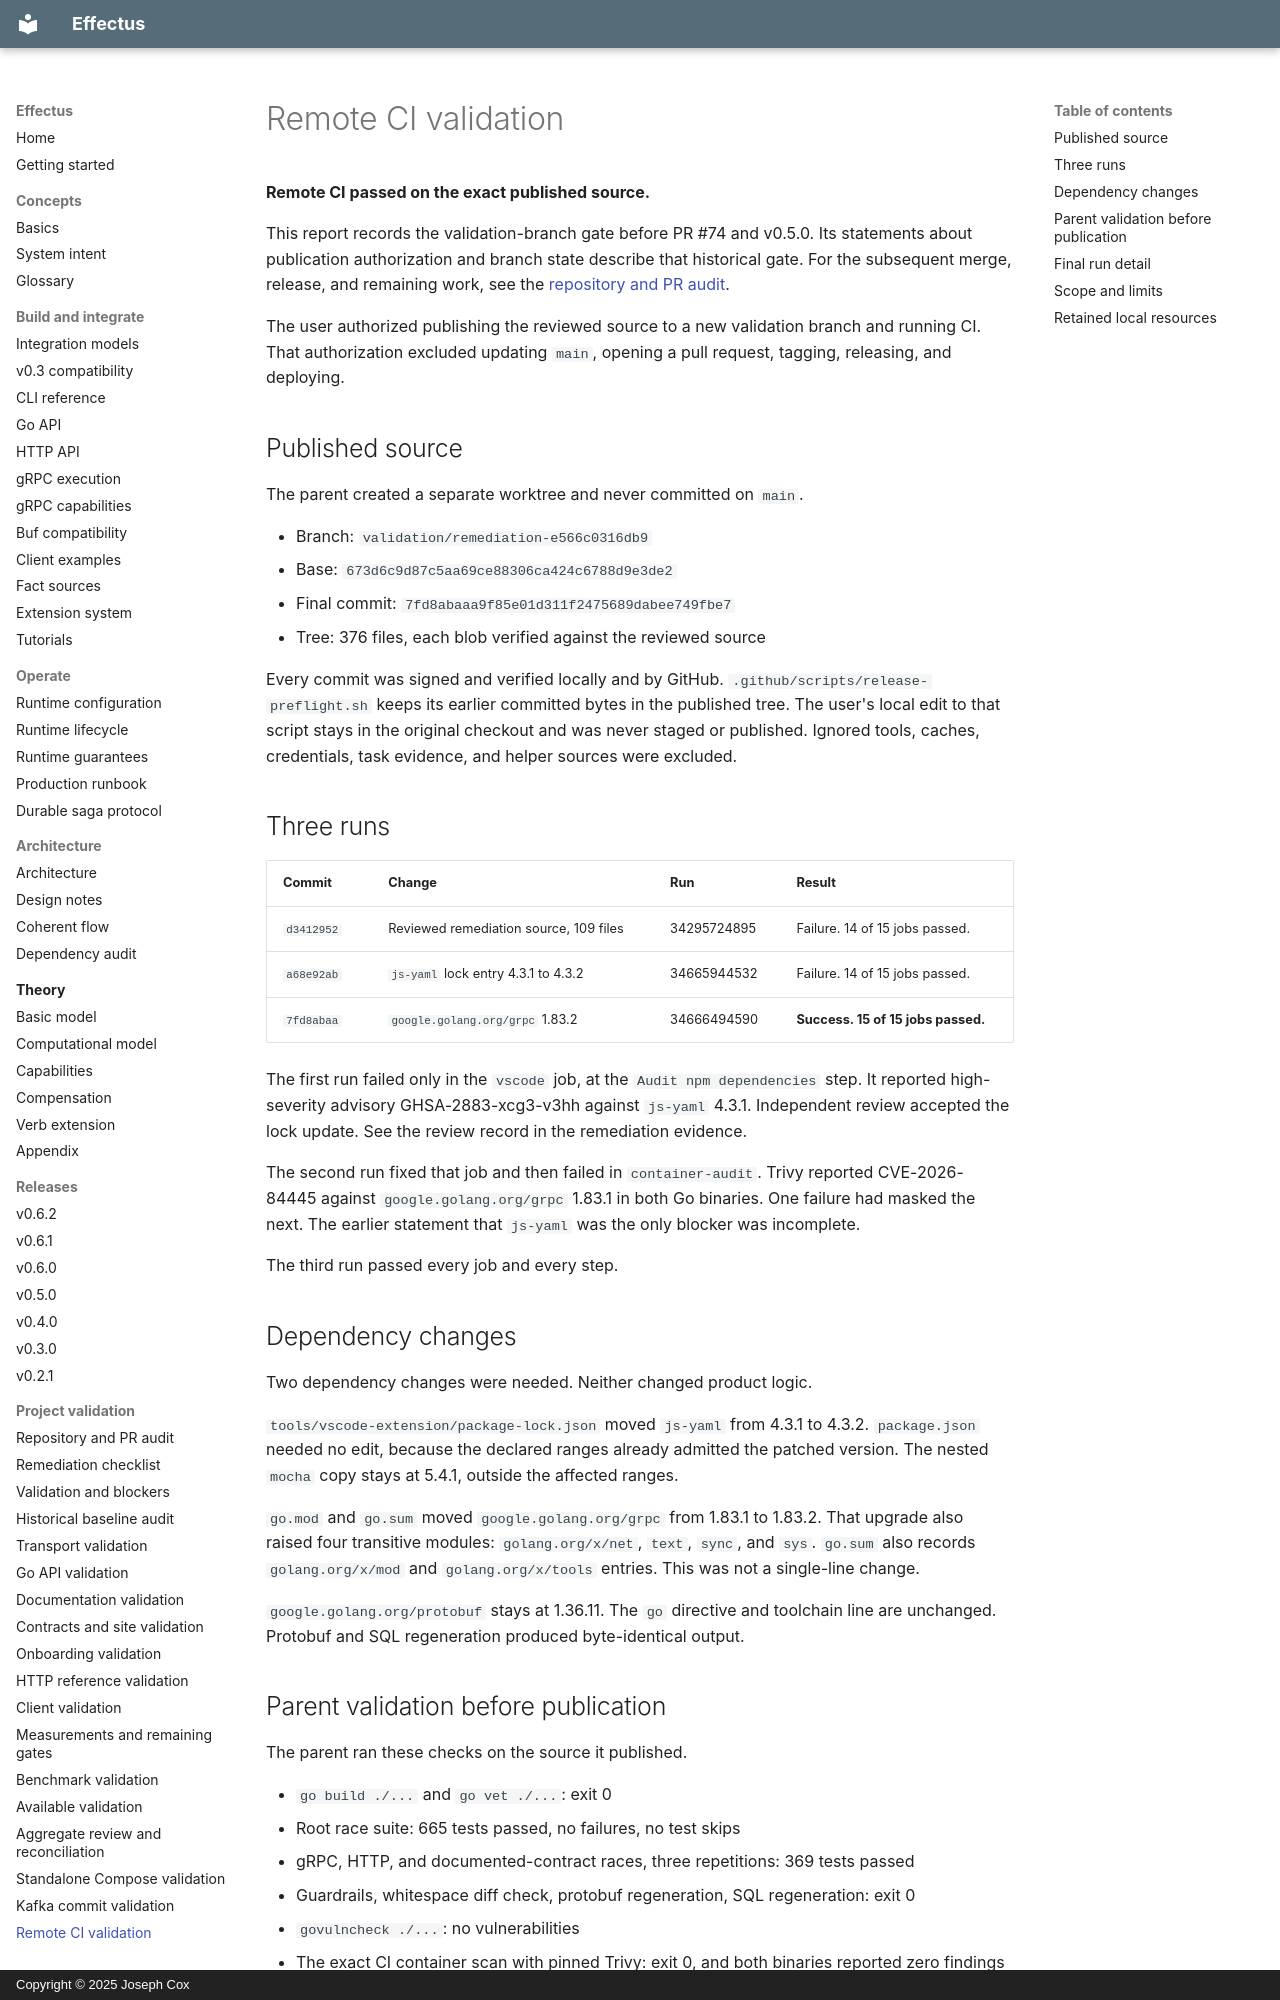

repository: josephjohncox/effectus · page: audits/remote-ci-validation/index.html · generator: mkdocs · copyright: Copyright © 2025 Joseph Cox

# Remote CI validation

**Remote CI passed on the exact published source.**

This report records the validation-branch gate before PR #74 and v0.5.0.
Its statements about publication authorization and branch state describe that historical gate.
For the subsequent merge, release, and remaining work, see the [repository and PR audit](repository-state-2026-09-12.md).

The user authorized publishing the reviewed source to a new validation branch and running CI.
That authorization excluded updating `main`, opening a pull request, tagging, releasing, and deploying.

## Published source

The parent created a separate worktree and never committed on `main`.

- Branch: `validation/remediation-e566c0316db9`
- Base: `673d6c9d87c5aa69ce88306ca424c6788d9e3de2`
- Final commit: `7fd8abaaa9f85e01d311f2475689dabee749fbe7`
- Tree: 376 files, each blob verified against the reviewed source

Every commit was signed and verified locally and by GitHub.
`.github/scripts/release-preflight.sh` keeps its earlier committed bytes in the published tree.
The user's local edit to that script stays in the original checkout and was never staged or published.
Ignored tools, caches, credentials, task evidence, and helper sources were excluded.

## Three runs

| Commit | Change | Run | Result |
| --- | --- | --- | --- |
| `d3412952` | Reviewed remediation source, 109 files | 34295724895 | Failure. 14 of 15 jobs passed. |
| `a68e92ab` | `js-yaml` lock entry 4.3.1 to 4.3.2 | 34665944532 | Failure. 14 of 15 jobs passed. |
| `7fd8abaa` | `google.golang.org/grpc` 1.83.2 | 34666494590 | **Success. 15 of 15 jobs passed.** |

The first run failed only in the `vscode` job, at the `Audit npm dependencies` step.
It reported high-severity advisory GHSA-2883-xcg3-v3hh against `js-yaml` 4.3.1.
Independent review accepted the lock update. See the review record in the remediation evidence.

The second run fixed that job and then failed in `container-audit`.
Trivy reported CVE-2026-84445 against `google.golang.org/grpc` 1.83.1 in both Go binaries.
One failure had masked the next. The earlier statement that `js-yaml` was the only blocker was incomplete.

The third run passed every job and every step.

## Dependency changes

Two dependency changes were needed. Neither changed product logic.

`tools/vscode-extension/package-lock.json` moved `js-yaml` from 4.3.1 to 4.3.2.
`package.json` needed no edit, because the declared ranges already admitted the patched version.
The nested `mocha` copy stays at 5.4.1, outside the affected ranges.

`go.mod` and `go.sum` moved `google.golang.org/grpc` from 1.83.1 to 1.83.2.
That upgrade also raised four transitive modules: `golang.org/x/net`, `text`, `sync`, and `sys`.
`go.sum` also records `golang.org/x/mod` and `golang.org/x/tools` entries.
This was not a single-line change.

`google.golang.org/protobuf` stays at 1.36.11.
The `go` directive and toolchain line are unchanged.
Protobuf and SQL regeneration produced byte-identical output.
